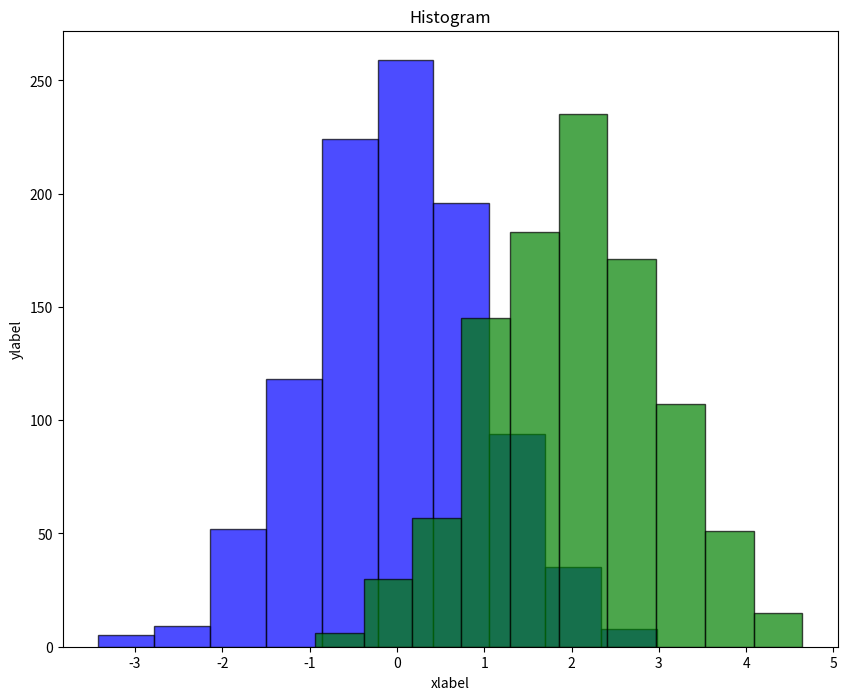

Generate this figure with matplotlib:
import matplotlib.pyplot as plt
import numpy as np
import seaborn as sns
from scipy.stats import linregress
import pandas as pd


class HistogramPlot:
    def __init__(self, args, data):
        self.args = args
        self.data = data
        self.fig, self.ax = plt.subplots(figsize=(10, 8))

        # 从 args 中获取参数，如果没有则使用默认值
        self.title = args.title if hasattr(args, 'title') else 'Histogram'
        self.xlab = args.xlab if hasattr(args, 'xlab') else 'xlabel'
        self.ylab = args.ylab if hasattr(args, 'ylab') else 'ylabel'

        self.ax.set_title(self.title)
        self.ax.set_xlabel(self.xlab)
        self.ax.set_ylabel(self.ylab)

        self.bins = args.bins if hasattr(args, 'bins') else 10
        self.alpha = args.alpha if hasattr(args, 'alpha') else 0.7
        self.color = args.color if hasattr(args, 'color') else 'blue'
        self.edgecolor = args.edgecolor if hasattr(args, 'edgecolor') else 'black'
        self.legend = args.legend if hasattr(args, 'legend') else False
        self.cumulative = args.cumulative if hasattr(args, 'cumulative') else False
        self.percentage = args.percentage if hasattr(args, 'percentage') else False
        self.kde = args.kde if hasattr(args, 'kde') else False

    def plot_simple(self):
        # 单变量直方图
        self.ax.hist(self.data,
                     bins=self.bins,
                     alpha=self.alpha,
                     color=self.color,
                     edgecolor=self.edgecolor
                     )


    def plot_overlaid(self):
        # 叠加直方图
        if not isinstance(self.data, list):
            raise ValueError("For overlaid histogram, data should be a list of datasets")
        colors = ['blue', 'green', 'red', 'purple', 'orange'][:len(self.data)]
        for i, d in enumerate(self.data):
            self.ax.hist(d, bins=self.bins, alpha=self.alpha, color=colors[i], edgecolor=self.edgecolor, label=f'Dataset {i+1}')
        if self.legend:
            self.ax.legend()


    def plot_cumulative(self):
        # 累积直方图
        self.ax.hist(self.data, bins=self.bins, alpha=self.alpha, color=self.color, edgecolor=self.edgecolor, cumulative=True)

    def plot_percentage(self):
        # 百分比直方图
        weights = np.ones_like(self.data) / len(self.data)
        self.ax.hist(self.data, bins=self.bins, weights=weights, alpha=self.alpha, color=self.color, edgecolor=self.edgecolor)


    def plot_2d(self):
        # 二维直方图
        if len(self.data) != 2:
            raise ValueError("For 2D histogram, data should be a list with two datasets")
        x, y = self.data
        heatmap, xedges, yedges = np.histogram2d(x, y, bins=self.bins)
        extent = [xedges[0], xedges[-1], yedges[0], yedges[-1]]
        self.ax.imshow(heatmap.T, extent=extent, origin='lower', cmap='viridis')
        plt.colorbar(self.ax.images[-1], ax=self.ax, label='Frequency')

    def plot_kde(self):
        # 核密度估计直方图
        sns.histplot(self.data, kde=self.kde, bins=self.bins, color=self.color)


    def plot_side_by_side(self):
        # 并排直方图
        if not isinstance(self.data, list):
            raise ValueError("For side-by-side histogram, data should be a list of datasets")
        colors = ['blue', 'green', 'red', 'purple', 'orange'][:len(self.data)]
        for i, d in enumerate(self.data):
            self.ax.hist(d, bins=self.bins, alpha=self.alpha, color=colors[i], edgecolor=self.edgecolor, label=f'Dataset {i+1}')
        if self.legend:
            self.ax.legend()



def plot(args, data, plot_type='simple'):
    """
    绘制直方图函数，支持多种类型。

    :parameter
        :param args : 命令行参数对象
        :param data : 数据，可以是单个数组或多维数组
        :param plot_type : 直方图类型，可选值为 'simple', 'overlaid', 'cumulative', 'percentage', '2d', 'kde', 'side_by_side'
    """
    hist_plot = HistogramPlot(args, data)

    if plot_type == 'simple':
        hist_plot.plot_simple()
    elif plot_type == 'overlaid':
        hist_plot.plot_overlaid()
    elif plot_type == 'cumulative':
        hist_plot.plot_cumulative()
    elif plot_type == 'percentage':
        hist_plot.plot_percentage()
    elif plot_type == '2d':
        hist_plot.plot_2d()
    elif plot_type == 'kde':
        hist_plot.plot_kde()
    elif plot_type == 'side_by_side':
        hist_plot.plot_side_by_side()
    else:
        raise ValueError("Unsupported histogram type")

    # 保存图像
    plt.savefig('histogram.png', dpi=300, bbox_inches='tight')


# 示例用法
if __name__ == "__main__":
    # 示例数据
    data_simple = pd.DataFrame(np.random.normal(0, 1, 1000))
    data_overlaid = [np.random.normal(0, 1, 1000), np.random.normal(2, 1, 1000)]
    data_2d = [np.random.normal(0, 1, 1000), np.random.normal(0, 1, 1000)]
    print(data_simple)

    # 绘制不同类型的直方图
    # plot(None, data_simple, plot_type='simple')
    plot(None, data_overlaid, plot_type='overlaid')
    # plot(None, data_simple, plot_type='cumulative')
    # plot(None, data_simple, plot_type='percentage')
    # plot(None, data_2d, plot_type='2d')
    # plot(None, data_simple, plot_type='kde')
    # plot(None, data_overlaid, plot_type='side_by_side')